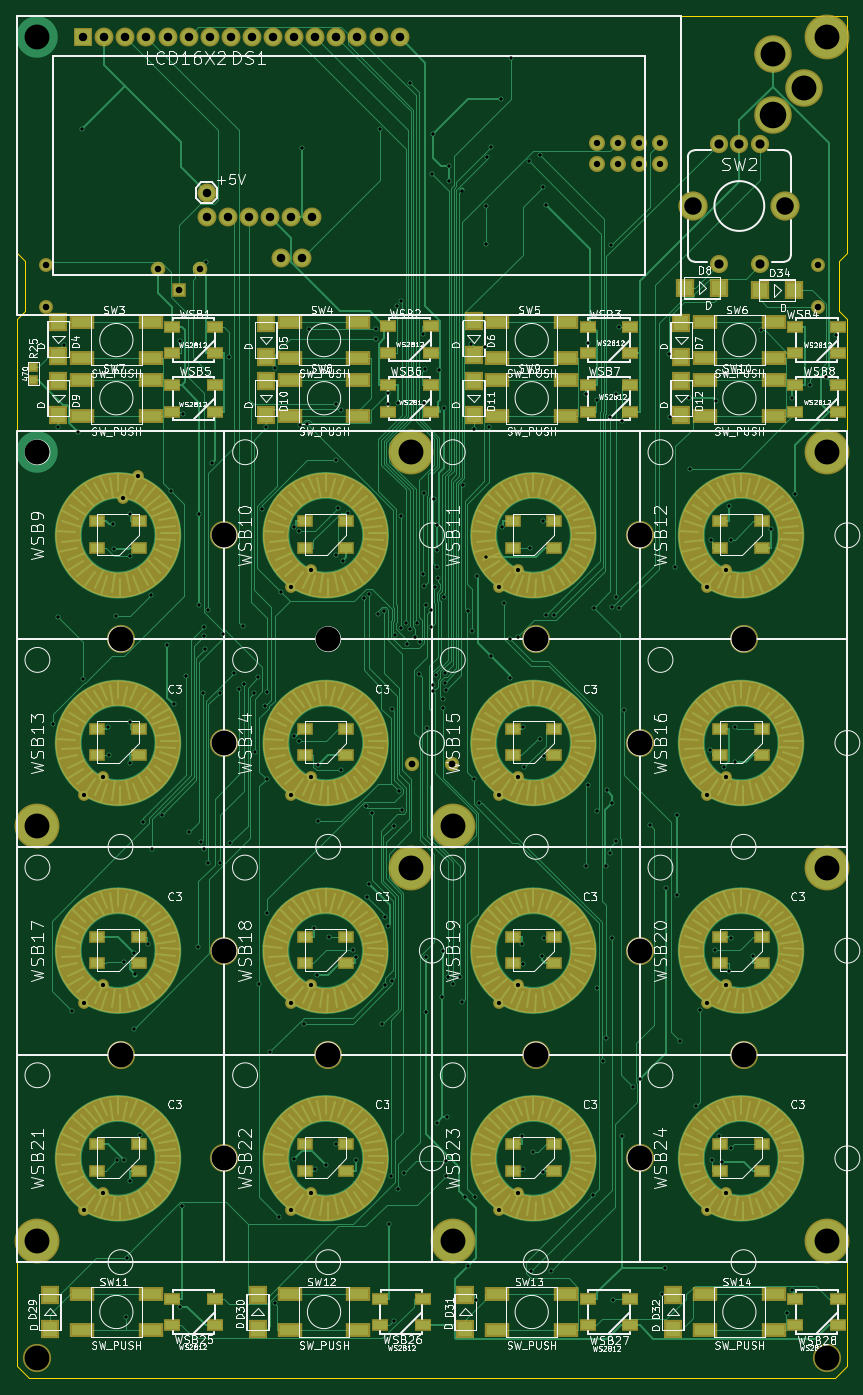
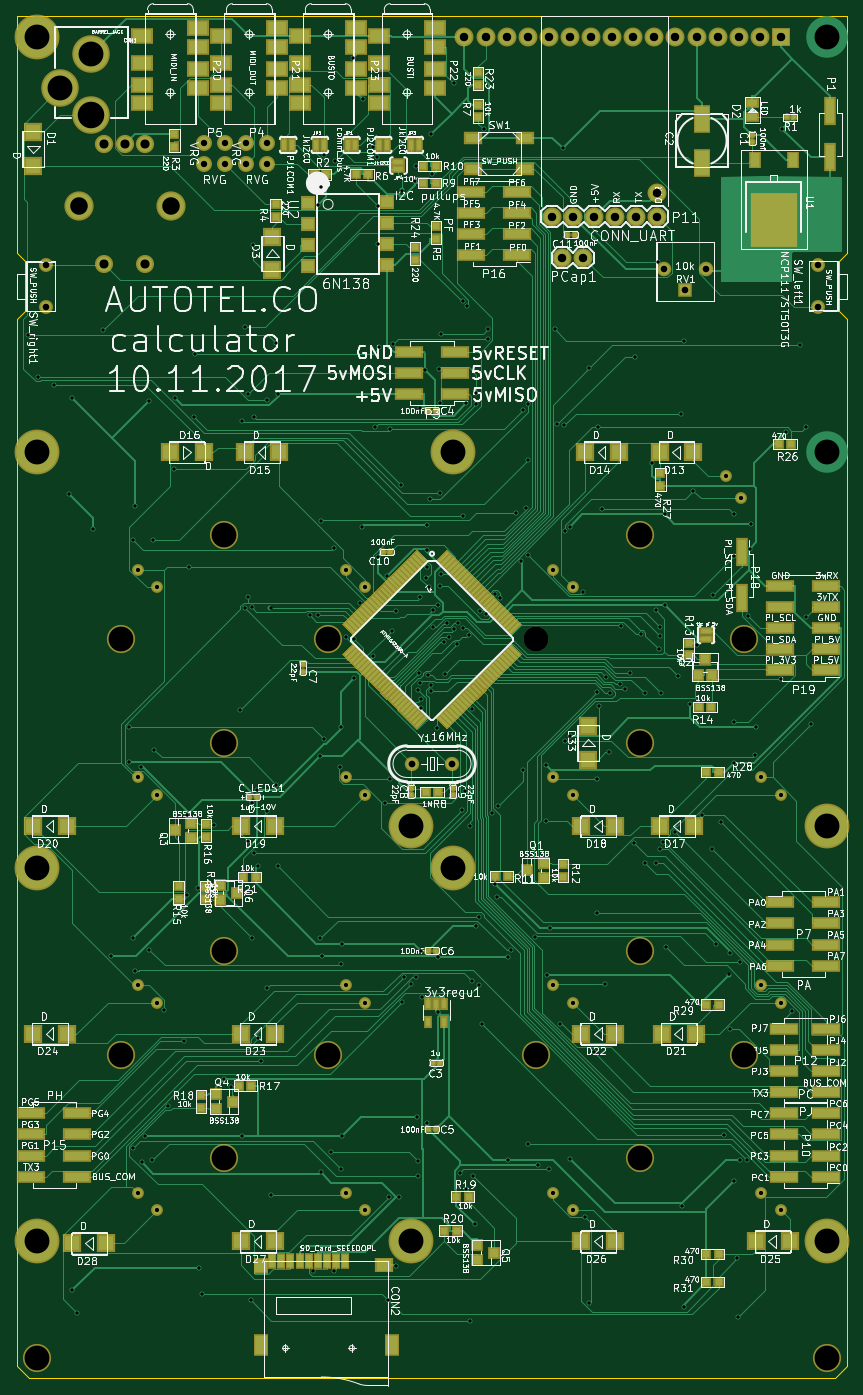
Circuit board: 9 layer files. Board 100.0 x 164.0 mm.
- bottom_copper: prototype-physical modular-B.Cu.gbl (124862 bytes)
- bottom_mask: prototype-physical modular-B.Mask.gbs (26424 bytes)
- bottom_silk: prototype-physical modular-B.SilkS.gbo (304293 bytes)
- outline: prototype-physical modular-Edge.Cuts.gm1 (890 bytes)
- top_copper: prototype-physical modular-F.Cu.gtl (103837 bytes)
- top_mask: prototype-physical modular-F.Mask.gts (10660 bytes)
- top_silk: prototype-physical modular-F.SilkS.gto (168615 bytes)
- drill: prototype-physical modular-NPTH.drl (174 bytes)
- drill: prototype-physical modular.drl (6042 bytes)

=== bottom_copper: prototype-physical modular-B.Cu.gbl (124862 bytes, source omitted) ===
=== bottom_mask: prototype-physical modular-B.Mask.gbs (26424 bytes, source omitted) ===
=== bottom_silk: prototype-physical modular-B.SilkS.gbo (304293 bytes, source omitted) ===
=== outline: prototype-physical modular-Edge.Cuts.gm1 ===
G04 #@! TF.FileFunction,Profile,NP*
%FSLAX46Y46*%
G04 Gerber Fmt 4.6, Leading zero omitted, Abs format (unit mm)*
G04 Created by KiCad (PCBNEW 4.0.4-stable) date 11/21/17 10:24:49*
%MOMM*%
%LPD*%
G01*
G04 APERTURE LIST*
%ADD10C,2.000000*%
%ADD11C,0.150000*%
G04 APERTURE END LIST*
D10*
D11*
X98500000Y-164000000D02*
X100000000Y-162500000D01*
X0Y-162500000D02*
X1500000Y-164000000D01*
X100000000Y-36500000D02*
X100000000Y-162500000D01*
X99000000Y-35500000D02*
X100000000Y-36500000D01*
X99000000Y-29500000D02*
X99000000Y-35500000D01*
X100000000Y-28500000D02*
X99000000Y-29500000D01*
X100000000Y0D02*
X100000000Y-28500000D01*
X0Y-36500000D02*
X0Y-162500000D01*
X1000000Y-35500000D02*
X0Y-36500000D01*
X1000000Y-29500000D02*
X1000000Y-35500000D01*
X0Y-28500000D02*
X1000000Y-29500000D01*
X0Y0D02*
X0Y-28500000D01*
X98500000Y-164000000D02*
X1500000Y-164000000D01*
X0Y0D02*
X100000000Y0D01*
M02*

=== top_copper: prototype-physical modular-F.Cu.gtl (103837 bytes, source omitted) ===
=== top_mask: prototype-physical modular-F.Mask.gts (10660 bytes, source omitted) ===
=== top_silk: prototype-physical modular-F.SilkS.gto (168615 bytes, source omitted) ===
=== drill: prototype-physical modular-NPTH.drl ===
M48
;DRILL file {KiCad 4.0.4-stable} date 11/21/17 10:24:53
;FORMAT={2:4/ absolute / inch / suppress leading zeros}
FMAT,2
INCH,TZ
T1C0.118
%
G90
G05
M72
T1
X984Y-984
T0
M30

=== drill: prototype-physical modular.drl ===
M48
;DRILL file {KiCad 4.0.4-stable} date 11/21/17 10:24:53
;FORMAT={2:4/ absolute / inch / suppress leading zeros}
FMAT,2
INCH,TZ
T1C0.016
T2C0.020
T3C0.030
T4C0.031
T5C0.032
T6C0.040
T7C0.043
T8C0.083
T9C0.118
T10C0.118
T11C0.126
%
G90
G05
M72
T1
X1726Y-33528
X1939Y-28462
X1969Y-19452
X2224Y-15577
X2620Y-47171
X2929Y-19719
X3083Y-5352
X3158Y-31407
X4318Y-33714
X4374Y-35008
X4545Y-24055
X4623Y-25236
X4724Y-28423
X4768Y-54230
X5090Y-54206
X5106Y-44848
X5182Y-61668
X5229Y-58873
X5353Y-35416
X5353Y-55192
X5368Y-33432
X5372Y-23584
X5383Y-25608
X5564Y-47988
X5572Y-44382
X5598Y-45421
X5829Y-53018
X5996Y-38216
X6228Y-43979
X6373Y-27437
X6398Y-39464
X6873Y-37852
X7144Y-29785
X7303Y-22494
X7436Y-32613
X7720Y-15393
X7755Y-61186
X7815Y-56412
X7884Y-18838
X8045Y-31282
X8178Y-38652
X8615Y-44122
X8663Y-23619
X8663Y-27918
X8737Y-39127
X8841Y-32098
X8877Y-28946
X8878Y-39470
X8882Y-29375
X8921Y-30017
X8971Y-11648
X9090Y-28156
X9090Y-40141
X9244Y-21199
X9613Y-40120
X9614Y-32098
X9787Y-29307
X10084Y-16134
X10111Y-39202
X10283Y-31129
X10558Y-31883
X10707Y-28912
X10795Y-31666
X11241Y-32100
X11293Y-34886
X11436Y-31339
X11504Y-45867
X11640Y-23355
X11771Y-32686
X11827Y-19488
X11853Y-36161
X11855Y-32019
X11876Y-42505
X12024Y-49116
X12224Y-60983
X12249Y-16694
X12448Y-56905
X12507Y-27274
X13139Y-54156
X13157Y-24205
X13158Y-34108
X13381Y-24403
X13396Y-34345
X13416Y-19389
X13500Y-6263
X13632Y-47748
X13754Y-19352
X13877Y-14846
X14086Y-43238
X14155Y-54636
X14244Y-45439
X14289Y-38160
X14290Y-35496
X14659Y-54438
X14801Y-43640
X15125Y-53465
X15140Y-18403
X15141Y-21041
X15144Y-25523
X15236Y-23298
X15355Y-18666
X15379Y-35744
X15450Y-25830
X15684Y-23537
X15937Y-44282
X16064Y-54197
X16096Y-44590
X16447Y-27568
X16563Y-37452
X16604Y-41752
X16682Y-41125
X16691Y-27389
X16848Y-37781
X17039Y-15285
X17039Y-14846
X17129Y-28354
X17221Y-5370
X17333Y-47778
X17409Y-28215
X17437Y-42687
X17474Y-45909
X17599Y-17868
X17607Y-18361
X17615Y-43104
X17658Y-57265
X17726Y-54952
X17767Y-32822
X17791Y-45708
X17865Y-38369
X17879Y-61823
X17943Y-29343
X18023Y-13740
X18052Y-18355
X18055Y-55565
X18112Y-36712
X18211Y-23670
X18211Y-28986
X18229Y-13516
X18257Y-37605
X18378Y-54830
X18435Y-28782
X18491Y-29761
X18633Y-29069
X18654Y-3180
X18894Y-29447
X18986Y-28756
X19081Y-31186
X19104Y-29656
X19267Y-26449
X19268Y-15061
X19286Y-18358
X19292Y-22600
X19293Y-27007
X19374Y-16719
X19408Y-44604
X19408Y-47216
X19421Y-27899
X19439Y-33730
X19632Y-28167
X19657Y-28948
X19680Y-7500
X19724Y-5605
X19729Y-31994
X19733Y-31698
X19763Y-22901
X19831Y-27078
X19858Y-31239
X19904Y-52464
X19941Y-24115
X19941Y-25301
X19941Y-26120
X19961Y-26653
X19996Y-16777
X20178Y-46507
X20186Y-44324
X20215Y-32776
X20223Y-32365
X20234Y-27552
X20269Y-18565
X20277Y-31611
X20300Y-31119
X20357Y-54949
X20358Y-54267
X20369Y-31916
X20387Y-52190
X20437Y-45558
X20466Y-7089
X20503Y-7829
X20659Y-45863
X21030Y-45549
X21087Y-46727
X21098Y-8265
X21137Y-22242
X21249Y-55970
X21377Y-59249
X21390Y-28198
X21554Y-15520
X21598Y-29146
X21654Y-19586
X21694Y-36154
X21728Y-55956
X21786Y-60840
X21800Y-26513
X21890Y-37281
X22191Y-15694
X22239Y-25635
X22262Y-8979
X22262Y-10813
X22288Y-6694
X22384Y-19467
X22484Y-6194
X22495Y-30347
X22961Y-3945
X23014Y-24211
X23110Y-27819
X23360Y-31390
X23377Y-29505
X23443Y-1988
X23782Y-29445
X23938Y-43969
X23938Y-53088
X24000Y-44944
X24004Y-33696
X24007Y-54627
X24063Y-35596
X24263Y-6890
X24312Y-25185
X24353Y-59492
X24485Y-53845
X24790Y-6585
X24797Y-34256
X24891Y-44561
X24939Y-8116
X24968Y-54795
X24968Y-23937
X24972Y-35077
X24977Y-43713
X25094Y-8965
X25106Y-28388
X25317Y-59496
X25484Y-28386
X26993Y-40290
X27004Y-17886
X27056Y-36427
X27056Y-15505
X27310Y-55860
X27340Y-28032
X27491Y-18198
X27510Y-46074
X27512Y-37688
X27800Y-49522
X27934Y-40276
X27940Y-48449
X27978Y-36695
X28108Y-18997
X28140Y-39665
X28190Y-10846
X28221Y-43707
X28230Y-28024
X28234Y-37285
X28284Y-60841
X28388Y-17915
X28396Y-27553
X28422Y-39106
X28565Y-28057
X28569Y-14724
X28670Y-19209
X28675Y-53086
X28804Y-32903
X29198Y-50740
X29548Y-50391
X30036Y-38352
X30566Y-60573
X30708Y-59317
X30793Y-41313
X30938Y-15994
X30963Y-19008
X31207Y-26096
X31284Y-37859
X31284Y-41663
X31425Y-48573
X31848Y-18110
X31909Y-21461
X32189Y-51653
X32385Y-47126
X32851Y-34766
X32917Y-24846
X32941Y-54232
X33089Y-44241
X33122Y-18244
X33294Y-53097
X33451Y-54305
X33501Y-35572
X33752Y-45247
X33781Y-23231
X33834Y-24821
X33840Y-53643
X33854Y-43695
X34034Y-33690
X34040Y-35345
X34881Y-44546
X35257Y-14892
X35749Y-24285
X36509Y-61465
X36733Y-18110
X36733Y-60391
X36888Y-22660
X37586Y-17474
X38362Y-17104
X38841Y-15108
T2
X3169Y-36909
X3169Y-46752
X3169Y-56594
X4094Y-36083
X4094Y-45925
X4094Y-55768
X5039Y-22839
X5736Y-21807
X13003Y-46752
X13012Y-27067
X13012Y-36909
X13012Y-56594
X13928Y-45925
X13937Y-26240
X13937Y-36083
X13937Y-55768
X22854Y-27067
X22854Y-36909
X22854Y-46752
X22854Y-56594
X23780Y-26240
X23780Y-36083
X23780Y-45925
X23780Y-55768
X32697Y-27067
X32697Y-36909
X32697Y-46752
X32697Y-56594
X33622Y-26240
X33622Y-36083
X33622Y-45925
X33622Y-55768
T3
X27500Y-6000
X27500Y-7000
X28500Y-6000
X28500Y-7000
X29500Y-6000
X29500Y-7000
X30500Y-6000
X30500Y-7000
T4
X1378Y-11811
X1378Y-13779
X6693Y-12008
X7693Y-12991
X8693Y-12008
X37992Y-11811
X37992Y-13779
T5
X18735Y-35433
X20635Y-35433
T6
X3150Y-984
X4150Y-984
X5150Y-984
X6150Y-984
X7150Y-984
X8150Y-984
X9000Y-8378
X9000Y-9500
X9150Y-984
X10000Y-9500
X10150Y-984
X11000Y-9500
X11150Y-984
X12000Y-9500
X12150Y-984
X12520Y-11457
X13000Y-9500
X13150Y-984
X13520Y-11457
X14000Y-9500
X14150Y-984
X15150Y-984
X16150Y-984
X17150Y-984
X18150Y-984
T7
X33266Y-6047
X33266Y-11756
X34250Y-6047
X35234Y-6047
X35234Y-11756
T8
X32065Y-9000
X36435Y-9000
T9
X35837Y-1794
X37308Y-3425
T10
X984Y-20669
X984Y-38386
X984Y-58071
X984Y-63583
X4921Y-29528
X4921Y-49213
X9843Y-24606
X9843Y-34449
X9843Y-44291
X9843Y-54134
X14764Y-29528
X14764Y-49213
X18701Y-20669
X18701Y-40354
X20669Y-38386
X20669Y-58071
X24606Y-29528
X24606Y-49213
X29528Y-24606
X29528Y-34449
X29528Y-44291
X29528Y-54134
X34449Y-29528
X34449Y-49213
X38386Y-984
X38386Y-20669
X38386Y-40354
X38386Y-58071
X38386Y-63583
T11
X35827Y-4676
T0
M30
